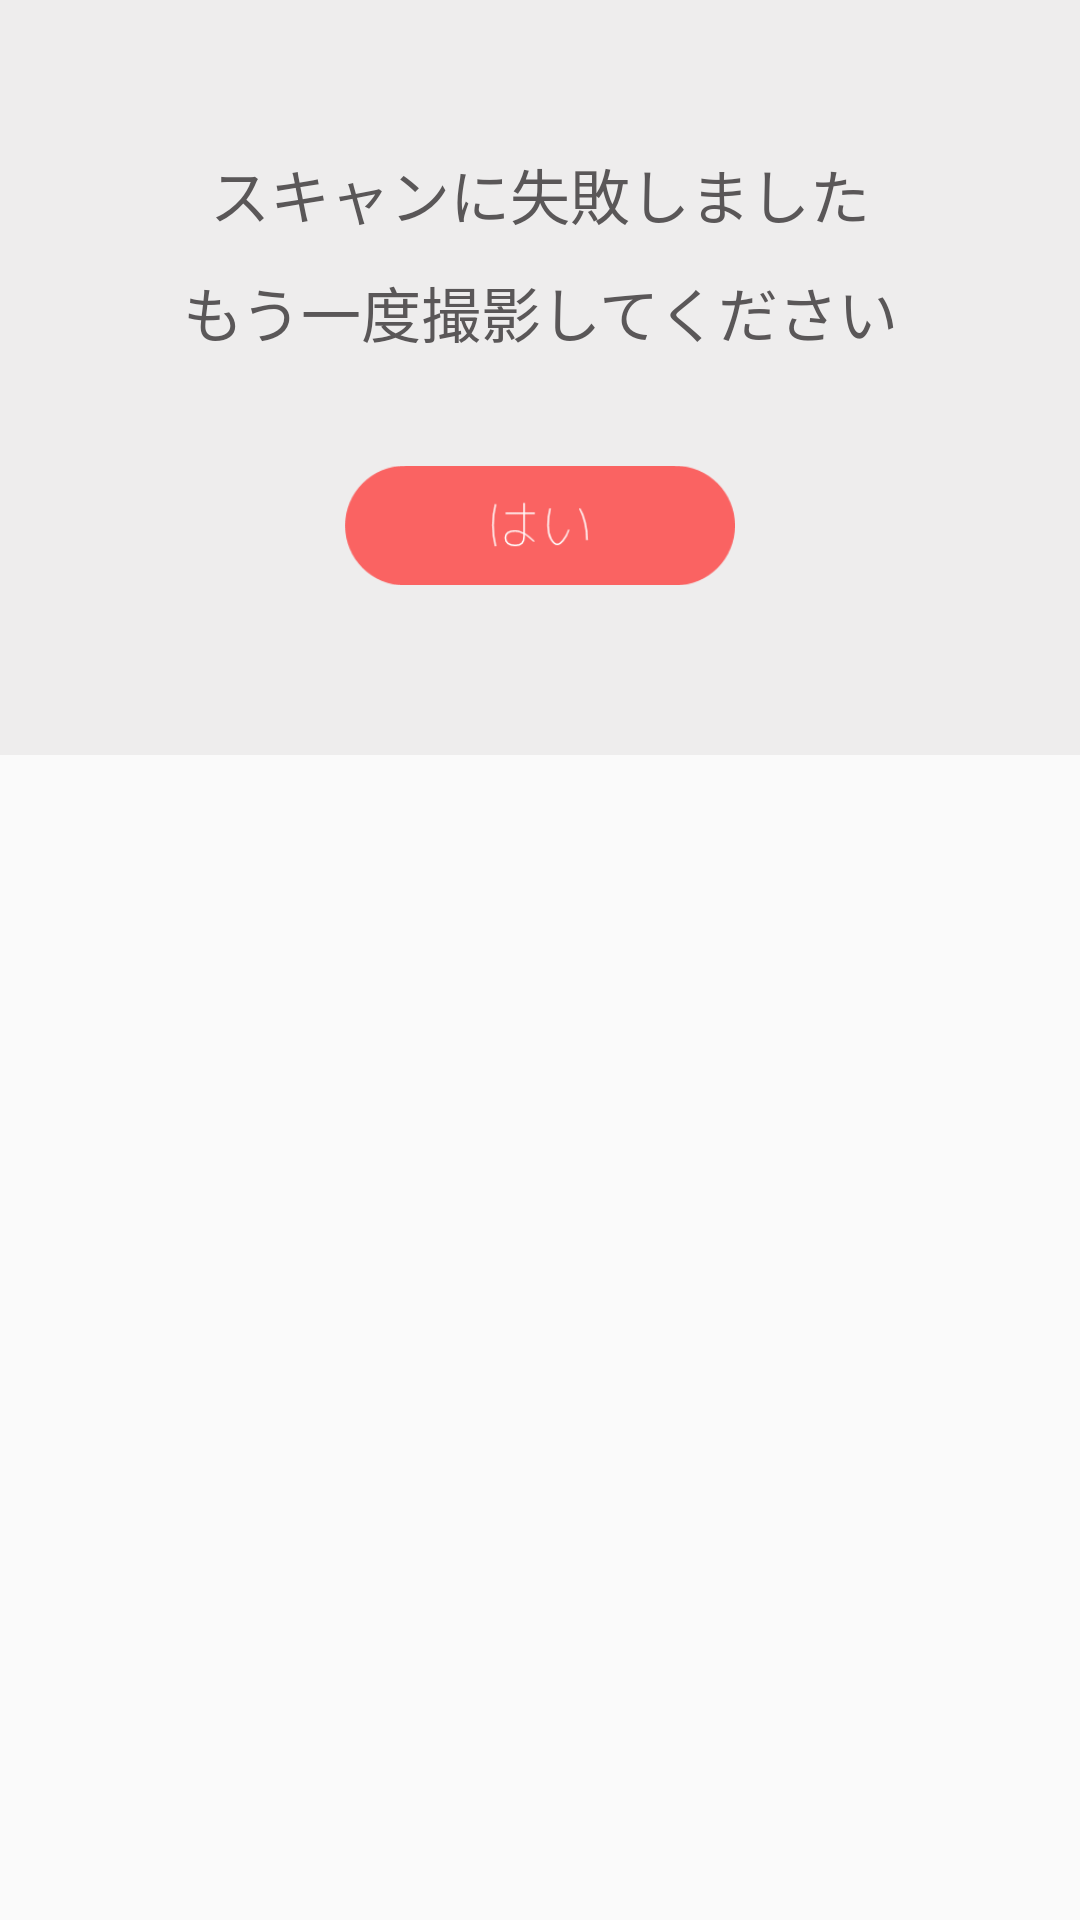

Produce the Android XML layout that renders to this screen, including the resource entries it uses.
<!-- AndroidManifest.xml: application theme Theme.AppCompat.Light.NoActionBar.FullScreen -->
<!-- res/layout/fragment_error.xml -->
<FrameLayout xmlns:android="http://schemas.android.com/apk/res/android"
    xmlns:tools="http://schemas.android.com/tools"
    android:layout_width="match_parent"
    android:layout_height="match_parent"
    xmlns:app="http://schemas.android.com/apk/res-auto"
    tools:context="jp.ac.chiba_fjb.example.googlescript.Fragment.ErrorFragment">

    
    <LinearLayout
        android:orientation="vertical"
        android:layout_width="match_parent"
        android:layout_height="wrap_content"
        android:paddingTop="50dp"
        android:paddingBottom="20dp"
        android:id="@+id/dialoglayout"
        android:background="@color/dialogbg">

        <TextView
            android:text="スキャンに失敗しました"
            android:layout_width="match_parent"
            android:layout_height="wrap_content"
            android:id="@+id/textView3"
            android:gravity="center"
            android:textSize="20dp"
            android:textColor="#5A5758"/>

        <TextView
            android:text="もう一度撮影してください"
            android:layout_width="match_parent"
            android:layout_height="wrap_content"
            android:id="@+id/textView4"
            android:gravity="center"
            android:textSize="20dp"
            android:textColor="#5A5758"
            android:paddingTop="10dp"/>
        <LinearLayout
            android:orientation="horizontal"
            android:layout_width="wrap_content"
            android:layout_height="wrap_content"
            android:layout_marginLeft="5dp"
            android:layout_marginRight="5dp"
            android:paddingLeft="10dp"
            android:paddingRight="10dp">



            <ImageView
                android:layout_width="wrap_content"
                android:layout_height="wrap_content"
                app:srcCompat="@drawable/yes"
                android:id="@+id/dialogyes"
                android:layout_weight="1"
                android:paddingLeft="100dp"
                android:paddingRight="100dp"/>

        </LinearLayout>
    </LinearLayout>
</FrameLayout>
<!-- resources referenced by this layout -->
<resources>
  <color name="dialogbg">#ecEDECEC</color>
  <!-- drawable yes (drawable) -->
  <?xml version="1.0" encoding="utf-8"?>
  <selector xmlns:android="http://schemas.android.com/apk/res/android">
      <item android:drawable="@drawable/yes2"
          android:state_pressed="true" />
      <item android:drawable="@drawable/yes2"
          android:state_focused="true" />
      <item android:drawable="@drawable/yes1" />
  </selector>
  <style name="Theme.AppCompat.Light.NoActionBar.FullScreen" parent="@style/Theme.AppCompat.Light">
          <item name="windowNoTitle">true</item>
          <item name="windowActionBar">false</item>
          <item name="android:windowContentOverlay">@null</item>
      </style>
  <!-- drawable yes2: png bitmap (drawable, 2617 bytes) -->
  <!-- drawable yes1: png bitmap (drawable, 2668 bytes) -->
</resources>
